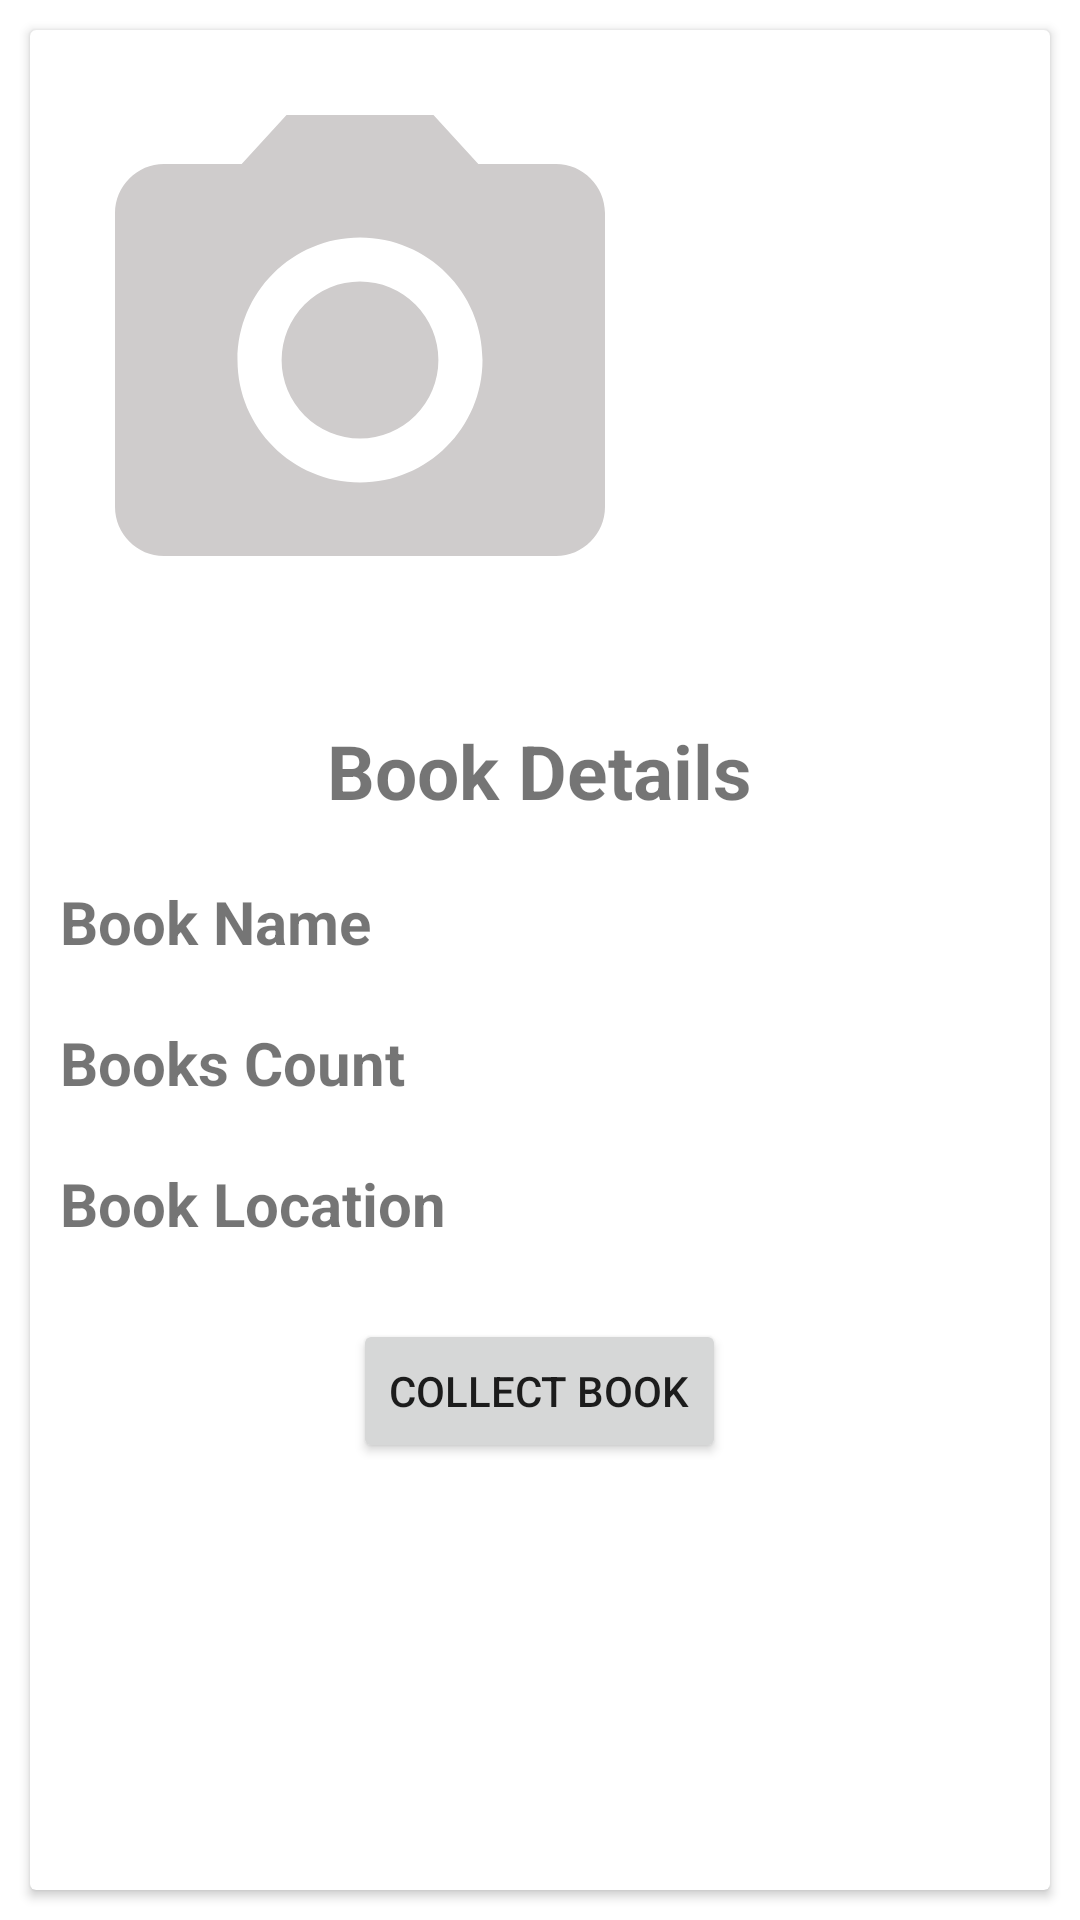

The Android layout XML behind this screen, and the referenced resources:
<!-- AndroidManifest.xml: application theme Theme.LBMS -->
<!-- res/layout/single_book_layout.xml -->
<?xml version="1.0" encoding="utf-8"?>
<LinearLayout xmlns:android="http://schemas.android.com/apk/res/android"
    android:layout_width="match_parent"
    android:layout_height="wrap_content"
    android:orientation="vertical">

    <androidx.cardview.widget.CardView
        android:layout_width="match_parent"
        android:layout_height="match_parent"
        android:layout_margin="10dp"
        android:padding="10dp">

        <LinearLayout
            android:layout_width="match_parent"
            android:layout_height="match_parent"
            android:orientation="vertical">


            <ImageView
                android:id="@+id/BookImage"
                android:layout_width="200dp"
                android:layout_height="200dp"
                android:layout_margin="10dp"
                android:accessibilityLiveRegion="none"
                android:baselineAlignBottom="false"
                android:padding="@dimen/cardview_default_radius"
                android:src="@drawable/image_placeholder_icon" />

            <TextView
                android:layout_width="wrap_content"
                android:layout_height="wrap_content"
                android:layout_gravity="center"
                android:layout_margin="10dp"
                android:text="Book Details"
                android:textSize="25dp"
                android:textStyle="bold" />


            <TextView
                android:id="@+id/BookNameTxt"
                android:layout_width="wrap_content"
                android:layout_height="wrap_content"
                android:layout_margin="10dp"
                android:text="Book Name"
                android:textSize="20dp"
                android:textStyle="bold" />


            <TextView
                android:id="@+id/BooksCountTxt"
                android:layout_width="wrap_content"
                android:layout_height="wrap_content"
                android:layout_margin="10dp"
                android:text="Books Count"
                android:textSize="20dp"
                android:textStyle="bold" />


            <TextView
                android:id="@+id/BooksLocationTxt"
                android:layout_width="wrap_content"
                android:layout_height="wrap_content"
                android:layout_margin="10dp"
                android:text="Book Location"
                android:textSize="20dp"
                android:textStyle="bold" />


            <Button
                android:id="@+id/CollectBookBtn"
                android:layout_width="wrap_content"
                android:layout_height="wrap_content"
                android:layout_gravity="center"
                android:layout_margin="15dp"
                android:text="Collect Book" />


        </LinearLayout>
    </androidx.cardview.widget.CardView>


</LinearLayout>
<!-- resources referenced by this layout -->
<resources>
  <!-- drawable image_placeholder_icon (drawable) -->
  <vector android:height="24dp"
          android:tint="#CFCCCC"
          android:viewportHeight="24"
          android:viewportWidth="24"
          android:width="24dp"
          xmlns:android="http://schemas.android.com/apk/res/android">
      <path android:fillColor="@android:color/white" android:pathData="M12,12m-3.2,0a3.2,3.2 0,1 1,6.4 0a3.2,3.2 0,1 1,-6.4 0"/> 
      
      <path android:fillColor="@android:color/white" android:pathData="M9,2L7.17,4L4,4c-1.1,0 -2,0.9 -2,2v12c0,1.1 0.9,2 2,2h16c1.1,0 2,-0.9 2,-2L22,6c0,-1.1 -0.9,-2 -2,-2h-3.17L15,2L9,2zM12,17c-2.76,0 -5,-2.24 -5,-5s2.24,-5 5,-5 5,2.24 5,5 -2.24,5 -5,5z"/>
  </vector>
  <style name="Theme.LBMS" parent="Theme.MaterialComponents.DayNight.DarkActionBar">
          
          <item name="colorPrimary">@color/purple_500</item>
          <item name="colorPrimaryVariant">@color/purple_700</item>
          <item name="colorOnPrimary">@color/white</item>
          
          <item name="colorSecondary">@color/teal_200</item>
          <item name="colorSecondaryVariant">@color/teal_700</item>
          <item name="colorOnSecondary">@color/black</item>
          
          <item name="android:statusBarColor" tools:targetApi="l">?attr/colorPrimaryVariant</item>
          
      </style>
  <!-- not gathered from this repository: default colours our renderer supplied (Android Studio template values) -->
  <color name="purple_500">#FF6200EE</color>
  <color name="purple_700">#FF3700B3</color>
  <color name="teal_200">#FF03DAC5</color>
  <color name="teal_700">#FF018786</color>
  <color name="black">#FF000000</color>
  <color name="white">#FFFFFFFF</color>
</resources>
